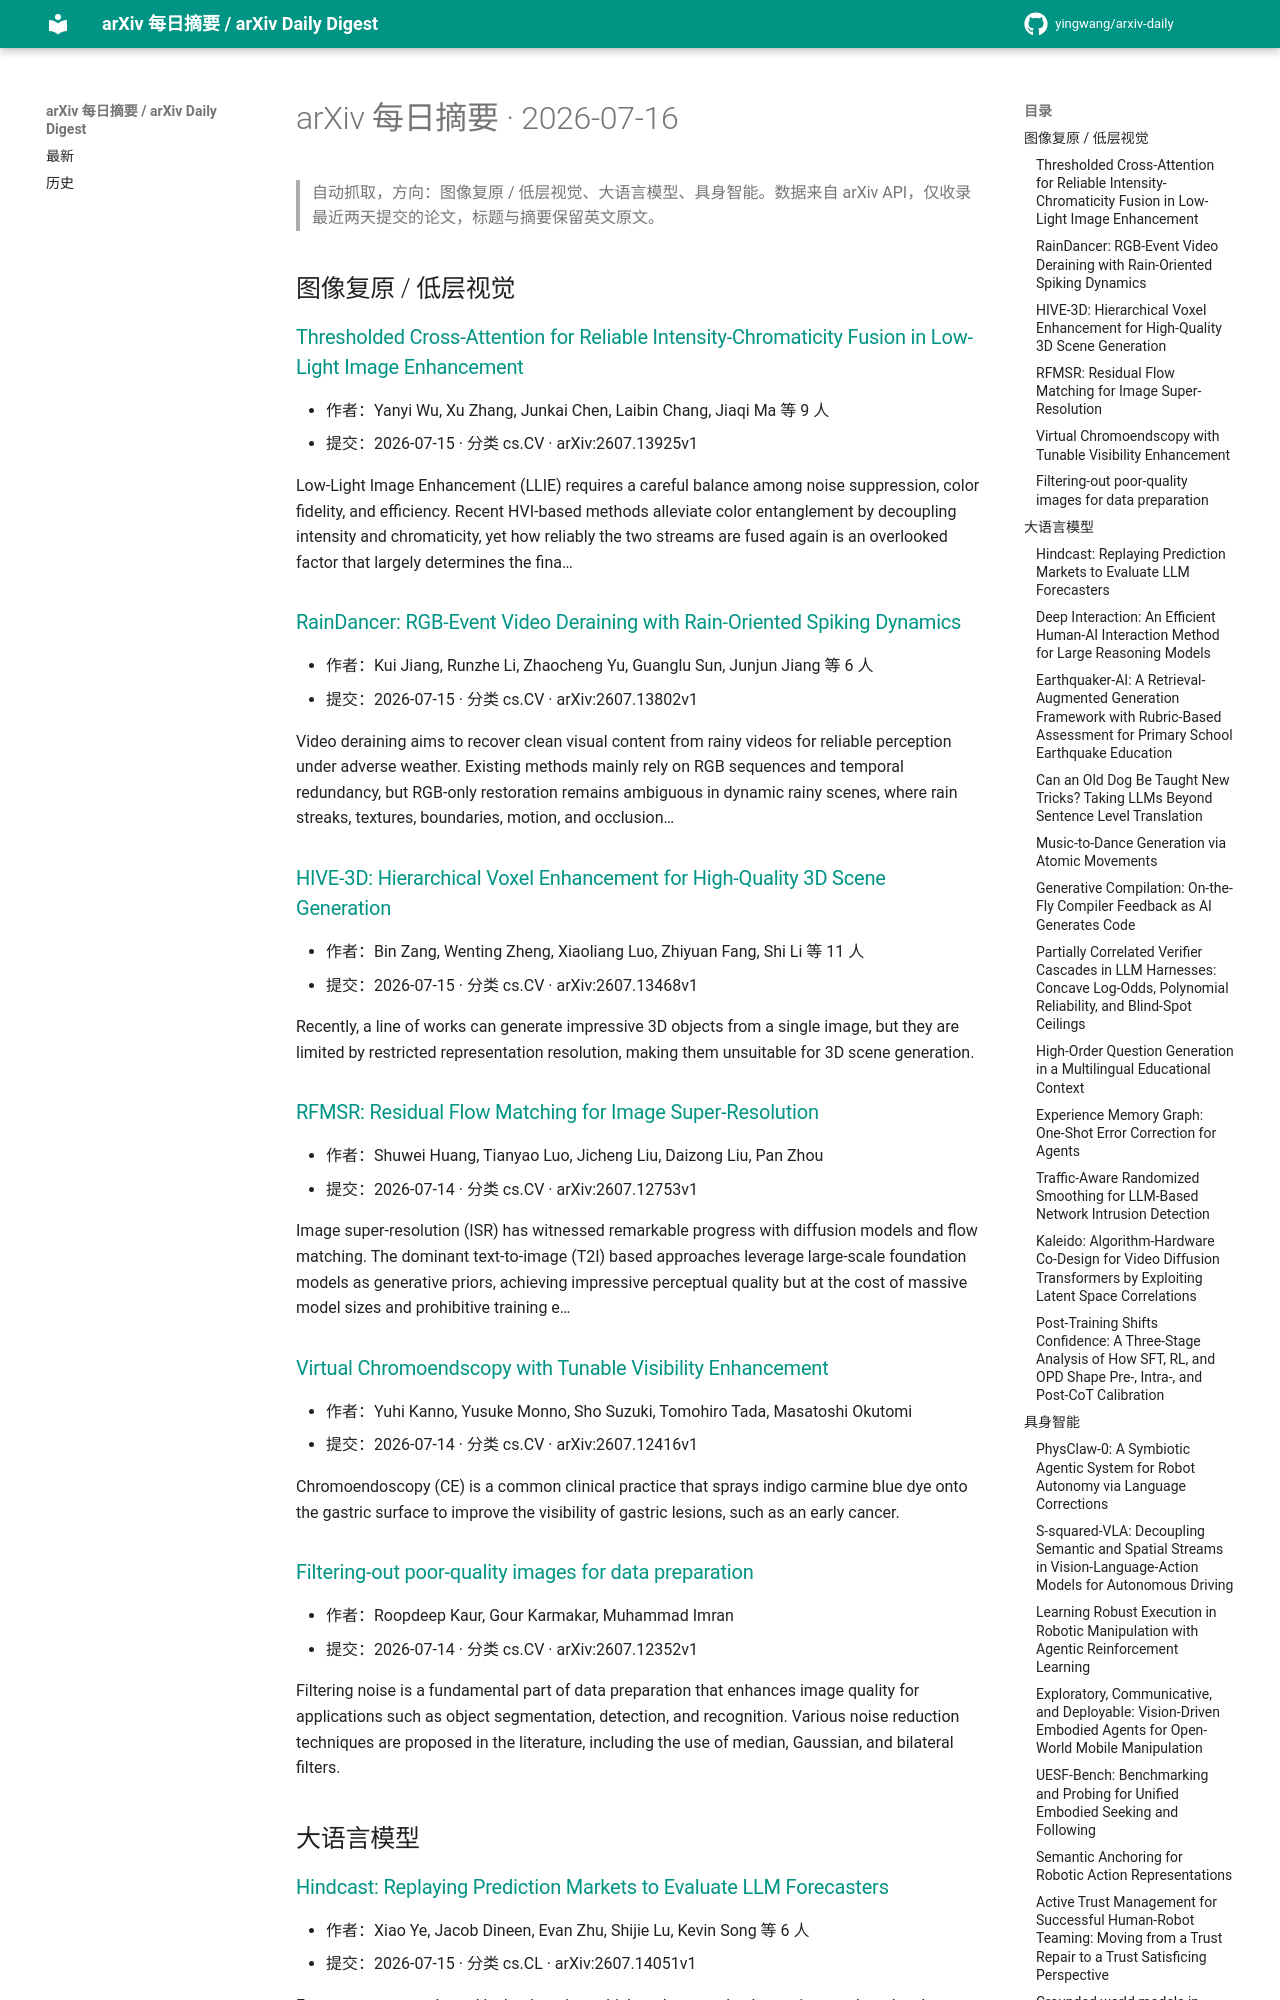

repository: yingwang/arxiv-daily · page: digests/2026-07-16/index.html · generator: mkdocs

# arXiv 每日摘要 · 2026-07-16

> 自动抓取，方向：图像复原 / 低层视觉、大语言模型、具身智能。数据来自 arXiv API，仅收录最近两天提交的论文，标题与摘要保留英文原文。

## 图像复原 / 低层视觉

### [Thresholded Cross-Attention for Reliable Intensity-Chromaticity Fusion in Low-Light Image Enhancement](http://arxiv.org/abs/2607.13925v1)

- 作者：Yanyi Wu, Xu Zhang, Junkai Chen, Laibin Chang, Jiaqi Ma 等 9 人
- 提交：2026-07-15 · 分类 cs.CV · arXiv:2607.13925v1

Low-Light Image Enhancement (LLIE) requires a careful balance among noise suppression, color fidelity, and efficiency. Recent HVI-based methods alleviate color entanglement by decoupling intensity and chromaticity, yet how reliably the two streams are fused again is an overlooked factor that largely determines the fina…

### [RainDancer: RGB-Event Video Deraining with Rain-Oriented Spiking Dynamics](http://arxiv.org/abs/2607.13802v1)

- 作者：Kui Jiang, Runzhe Li, Zhaocheng Yu, Guanglu Sun, Junjun Jiang 等 6 人
- 提交：2026-07-15 · 分类 cs.CV · arXiv:2607.13802v1

Video deraining aims to recover clean visual content from rainy videos for reliable perception under adverse weather. Existing methods mainly rely on RGB sequences and temporal redundancy, but RGB-only restoration remains ambiguous in dynamic rainy scenes, where rain streaks, textures, boundaries, motion, and occlusion…

### [HIVE-3D: Hierarchical Voxel Enhancement for High-Quality 3D Scene Generation](http://arxiv.org/abs/2607.13468v1)

- 作者：Bin Zang, Wenting Zheng, Xiaoliang Luo, Zhiyuan Fang, Shi Li 等 11 人
- 提交：2026-07-15 · 分类 cs.CV · arXiv:2607.13468v1

Recently, a line of works can generate impressive 3D objects from a single image, but they are limited by restricted representation resolution, making them unsuitable for 3D scene generation.

### [RFMSR: Residual Flow Matching for Image Super-Resolution](http://arxiv.org/abs/2607.12753v1)

- 作者：Shuwei Huang, Tianyao Luo, Jicheng Liu, Daizong Liu, Pan Zhou
- 提交：2026-07-14 · 分类 cs.CV · arXiv:2607.12753v1

Image super-resolution (ISR) has witnessed remarkable progress with diffusion models and flow matching. The dominant text-to-image (T2I) based approaches leverage large-scale foundation models as generative priors, achieving impressive perceptual quality but at the cost of massive model sizes and prohibitive training e…

### [Virtual Chromoendscopy with Tunable Visibility Enhancement](http://arxiv.org/abs/2607.12416v1)

- 作者：Yuhi Kanno, Yusuke Monno, Sho Suzuki, Tomohiro Tada, Masatoshi Okutomi
- 提交：2026-07-14 · 分类 cs.CV · arXiv:2607.12416v1

Chromoendoscopy (CE) is a common clinical practice that sprays indigo carmine blue dye onto the gastric surface to improve the visibility of gastric lesions, such as an early cancer.

### [Filtering-out poor-quality images for data preparation](http://arxiv.org/abs/2607.12352v1)

- 作者：Roopdeep Kaur, Gour Karmakar, Muhammad Imran
- 提交：2026-07-14 · 分类 cs.CV · arXiv:2607.12352v1

Filtering noise is a fundamental part of data preparation that enhances image quality for applications such as object segmentation, detection, and recognition. Various noise reduction techniques are proposed in the literature, including the use of median, Gaussian, and bilateral filters.

## 大语言模型

### [Hindcast: Replaying Prediction Markets to Evaluate LLM Forecasters](http://arxiv.org/abs/2607.14051v1)

- 作者：Xiao Ye, Jacob Dineen, Evan Zhu, Shijie Lu, Kevin Song 等 6 人
- 提交：2026-07-15 · 分类 cs.CL · arXiv:2607.14051v1

Forecasters are evaluated by backtesting, which replays resolved questions and grades the probability the system would have assigned before the outcome was known. For LLMs, two channels leak the answer into this test.
